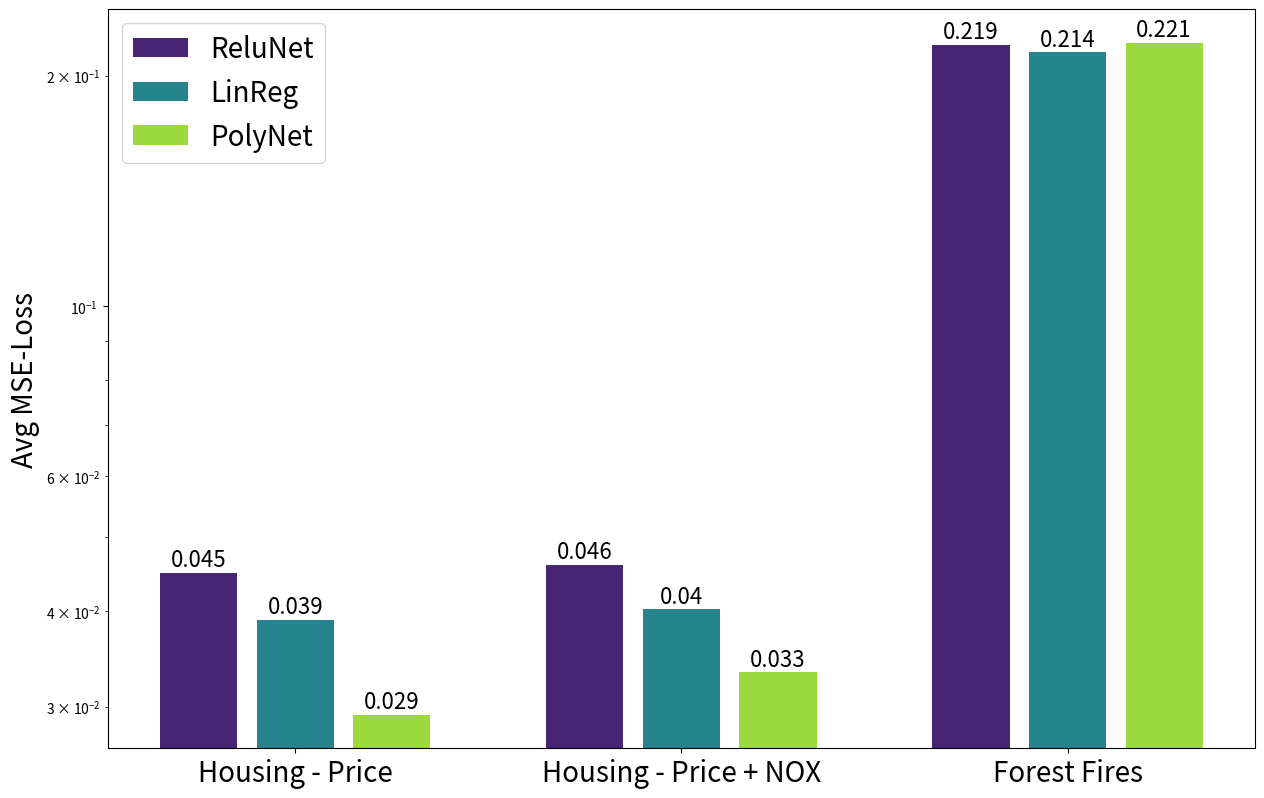

The matplotlib source for this figure:
import matplotlib.pyplot as plt
from matplotlib.cm import get_cmap
import numpy as np

ReluNet = [0.044848754, 0.045977909, 0.219260624]  # 0.810611179843544]

LinReg = [0.0389291506260633, 0.0401787117123603, 0.214463660120964]  # 0.753881526738405]

PolyNet = [0.029276212118566, 0.033235325, 0.220772358775138]  # 0.749413399]

#tread = []

plt.figure(figsize=[14.8, 9.6])

xlabels = ['Housing - Price', 'Housing - Price + NOX', 'Forest Fires'] #, 'cross_1', 'cross_2']

x = np.arange(len(xlabels))

width = 0.2
dist = width+0.05

cmap = get_cmap(name='viridis')

p1 = plt.bar(x - dist, ReluNet, width, label='ReluNet', color=cmap(0.1))
p2 = plt.bar(x, LinReg, width, label='LinReg', color=cmap(0.45))
p3 = plt.bar(x + dist, PolyNet, width, label='PolyNet', color=cmap(0.85))

# put rounded average mse loss on top of the bars
for idx, rect in enumerate(p1):
    height = rect.get_height()
    plt.text(rect.get_x() + rect.get_width() / 2, 1.005 * height, round(ReluNet[idx], 3), fontsize=16, ha='center', va='bottom')

for idx, rect in enumerate(p2):
    height = rect.get_height()
    plt.text(rect.get_x() + rect.get_width() / 2, 1.005 * height, round(LinReg[idx], 3), fontsize=16, ha='center', va='bottom')

for idx, rect in enumerate(p3):
    height = rect.get_height()
    plt.text(rect.get_x() + rect.get_width() / 2, 1.005 * height, round(PolyNet[idx], 3), fontsize=16, ha='center', va='bottom')

# use log scale
plt.yscale('log')
plt.ylabel('Avg MSE-Loss', fontsize=20)
plt.xticks(x, xlabels, fontsize=20)
# plt.title('', fontsize=26)
plt.legend(fontsize=20, loc='upper left')
# save figure?
plt.savefig('models_barplots_v3_log.png', dpi=300)
plt.show()
